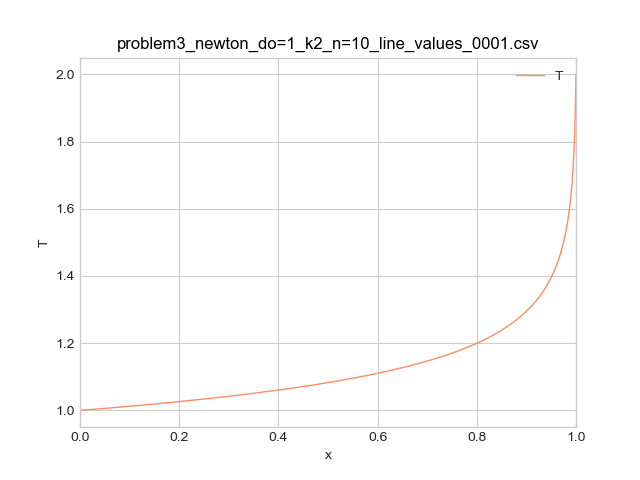

The data file committed next to this chart (first rows):
x, y, z, id, T, jx, dTdx, mat_therm_cond
0, 0, 0, 0, 1, -0.0106, 0.1167, 0.09081
0.002, 0, 0, 0.002, 1, -0.0106, 0.1167, 0.09081
0.004, 0, 0, 0.004, 1, -0.0106, 0.1169, 0.09062
0.006, 0, 0, 0.006, 1.001, -0.0106, 0.1172, 0.09043
0.008, 0, 0, 0.008, 1.001, -0.0106, 0.1174, 0.09023
0.01, 0, 0, 0.01, 1.001, -0.0106, 0.1177, 0.09004
0.012, 0, 0, 0.012, 1.001, -0.0106, 0.1179, 0.08985
0.014, 0, 0, 0.014, 1.002, -0.0106, 0.1182, 0.08966
0.016, 0, 0, 0.016, 1.002, -0.0106, 0.1184, 0.08946
0.018, 0, 0, 0.018, 1.002, -0.0106, 0.1187, 0.08927
0.02, 0, 0, 0.02, 1.002, -0.0106, 0.1189, 0.08908
0.022, 0, 0, 0.022, 1.003, -0.0106, 0.1192, 0.08889
0.024, 0, 0, 0.024, 1.003, -0.0106, 0.1195, 0.08869
0.026, 0, 0, 0.026, 1.003, -0.0106, 0.1197, 0.0885
0.028, 0, 0, 0.028, 1.003, -0.0106, 0.12, 0.08831
0.03, 0, 0, 0.03, 1.004, -0.0106, 0.1202, 0.08812
0.032, 0, 0, 0.032, 1.004, -0.0106, 0.1205, 0.08792
0.034, 0, 0, 0.034, 1.004, -0.0106, 0.1208, 0.08773
0.036, 0, 0, 0.036, 1.004, -0.0106, 0.121, 0.08754
0.038, 0, 0, 0.038, 1.005, -0.0106, 0.1213, 0.08735
0.04, 0, 0, 0.04, 1.005, -0.0106, 0.1216, 0.08715
0.042, 0, 0, 0.042, 1.005, -0.0106, 0.1218, 0.08696
0.044, 0, 0, 0.044, 1.005, -0.0106, 0.1221, 0.08677
0.046, 0, 0, 0.046, 1.005, -0.0106, 0.1224, 0.08658
0.048, 0, 0, 0.048, 1.006, -0.0106, 0.1227, 0.08638
0.05, 0, 0, 0.05, 1.006, -0.0106, 0.1229, 0.08619
0.052, 0, 0, 0.052, 1.006, -0.0106, 0.1232, 0.086
0.054, 0, 0, 0.054, 1.006, -0.0106, 0.1235, 0.08581
0.056, 0, 0, 0.056, 1.007, -0.0106, 0.1238, 0.08561
0.058, 0, 0, 0.058, 1.007, -0.0106, 0.124, 0.08542
0.06, 0, 0, 0.06, 1.007, -0.0106, 0.1243, 0.08523
0.062, 0, 0, 0.062, 1.007, -0.0106, 0.1246, 0.08504
0.064, 0, 0, 0.064, 1.008, -0.0106, 0.1249, 0.08484
0.066, 0, 0, 0.066, 1.008, -0.0106, 0.1252, 0.08465
0.068, 0, 0, 0.068, 1.008, -0.0106, 0.1254, 0.08446
0.07, 0, 0, 0.07, 1.008, -0.0106, 0.1257, 0.08427
0.072, 0, 0, 0.072, 1.009, -0.0106, 0.126, 0.08407
0.074, 0, 0, 0.074, 1.009, -0.0106, 0.1263, 0.08388
0.076, 0, 0, 0.076, 1.009, -0.0106, 0.1266, 0.08369
0.078, 0, 0, 0.078, 1.009, -0.0106, 0.1269, 0.0835
0.08, 0, 0, 0.08, 1.01, -0.0106, 0.1272, 0.0833
0.082, 0, 0, 0.082, 1.01, -0.0106, 0.1275, 0.08311
0.084, 0, 0, 0.084, 1.01, -0.0106, 0.1278, 0.08292
0.086, 0, 0, 0.086, 1.011, -0.0106, 0.1281, 0.08273
0.088, 0, 0, 0.088, 1.011, -0.0106, 0.1284, 0.08253
0.09, 0, 0, 0.09, 1.011, -0.0106, 0.1287, 0.08234
0.092, 0, 0, 0.092, 1.011, -0.0106, 0.129, 0.08215
0.094, 0, 0, 0.094, 1.012, -0.0106, 0.1293, 0.08196
0.096, 0, 0, 0.096, 1.012, -0.0106, 0.1296, 0.08177
0.098, 0, 0, 0.098, 1.012, -0.0106, 0.1299, 0.08157
0.1, 0, 0, 0.1, 1.012, -0.0106, 0.1302, 0.08138
0.102, 0, 0, 0.102, 1.013, -0.0106, 0.1305, 0.08119
0.104, 0, 0, 0.104, 1.013, -0.0106, 0.1308, 0.081
0.106, 0, 0, 0.106, 1.013, -0.0106, 0.1311, 0.0808
0.108, 0, 0, 0.108, 1.013, -0.0106, 0.1314, 0.08061
0.11, 0, 0, 0.11, 1.014, -0.0106, 0.1318, 0.08042
0.112, 0, 0, 0.112, 1.014, -0.0106, 0.1321, 0.08023
0.114, 0, 0, 0.114, 1.014, -0.0106, 0.1324, 0.08003
0.116, 0, 0, 0.116, 1.014, -0.0106, 0.1327, 0.07984
0.118, 0, 0, 0.118, 1.015, -0.0106, 0.133, 0.07965
... 441 more rows
